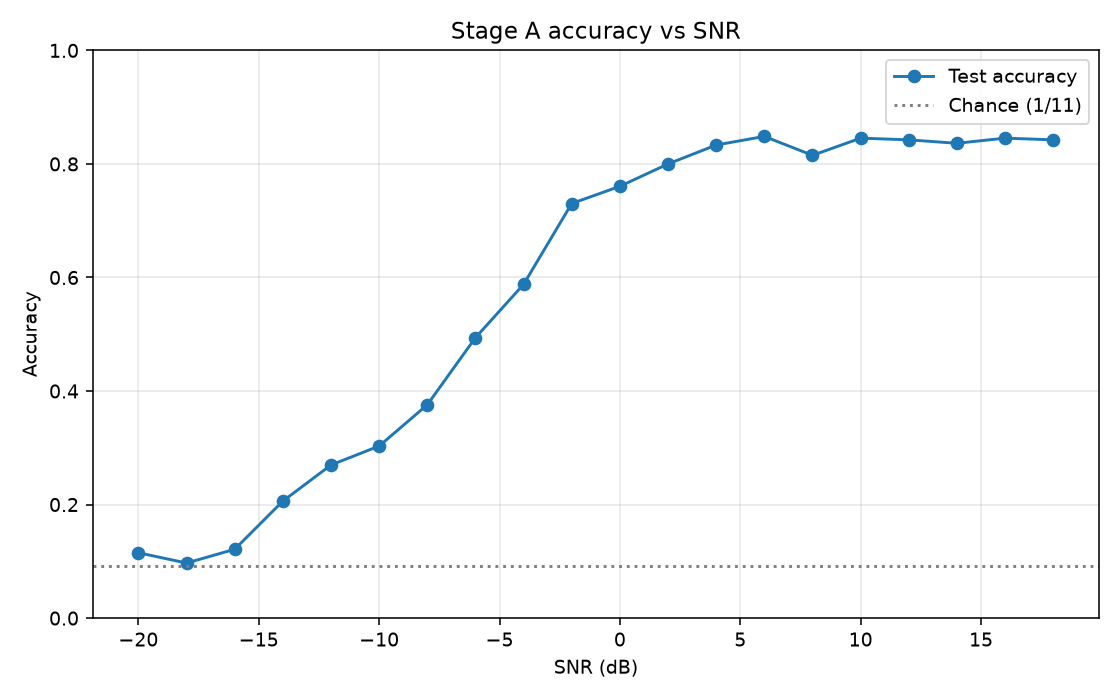

Source data for this figure (header and first rows):
snr_db, accuracy, count
-20, 0.1152, 330
-18, 0.09697, 330
-16, 0.1212, 330
-14, 0.2061, 330
-12, 0.2697, 330
-10, 0.303, 330
-8, 0.3758, 330
-6, 0.4939, 330
-4, 0.5879, 330
-2, 0.7303, 330
0, 0.7606, 330
2, 0.8, 330
4, 0.8333, 330
6, 0.8485, 330
8, 0.8152, 330
10, 0.8455, 330
12, 0.8424, 330
14, 0.8364, 330
16, 0.8455, 330
18, 0.8424, 330
